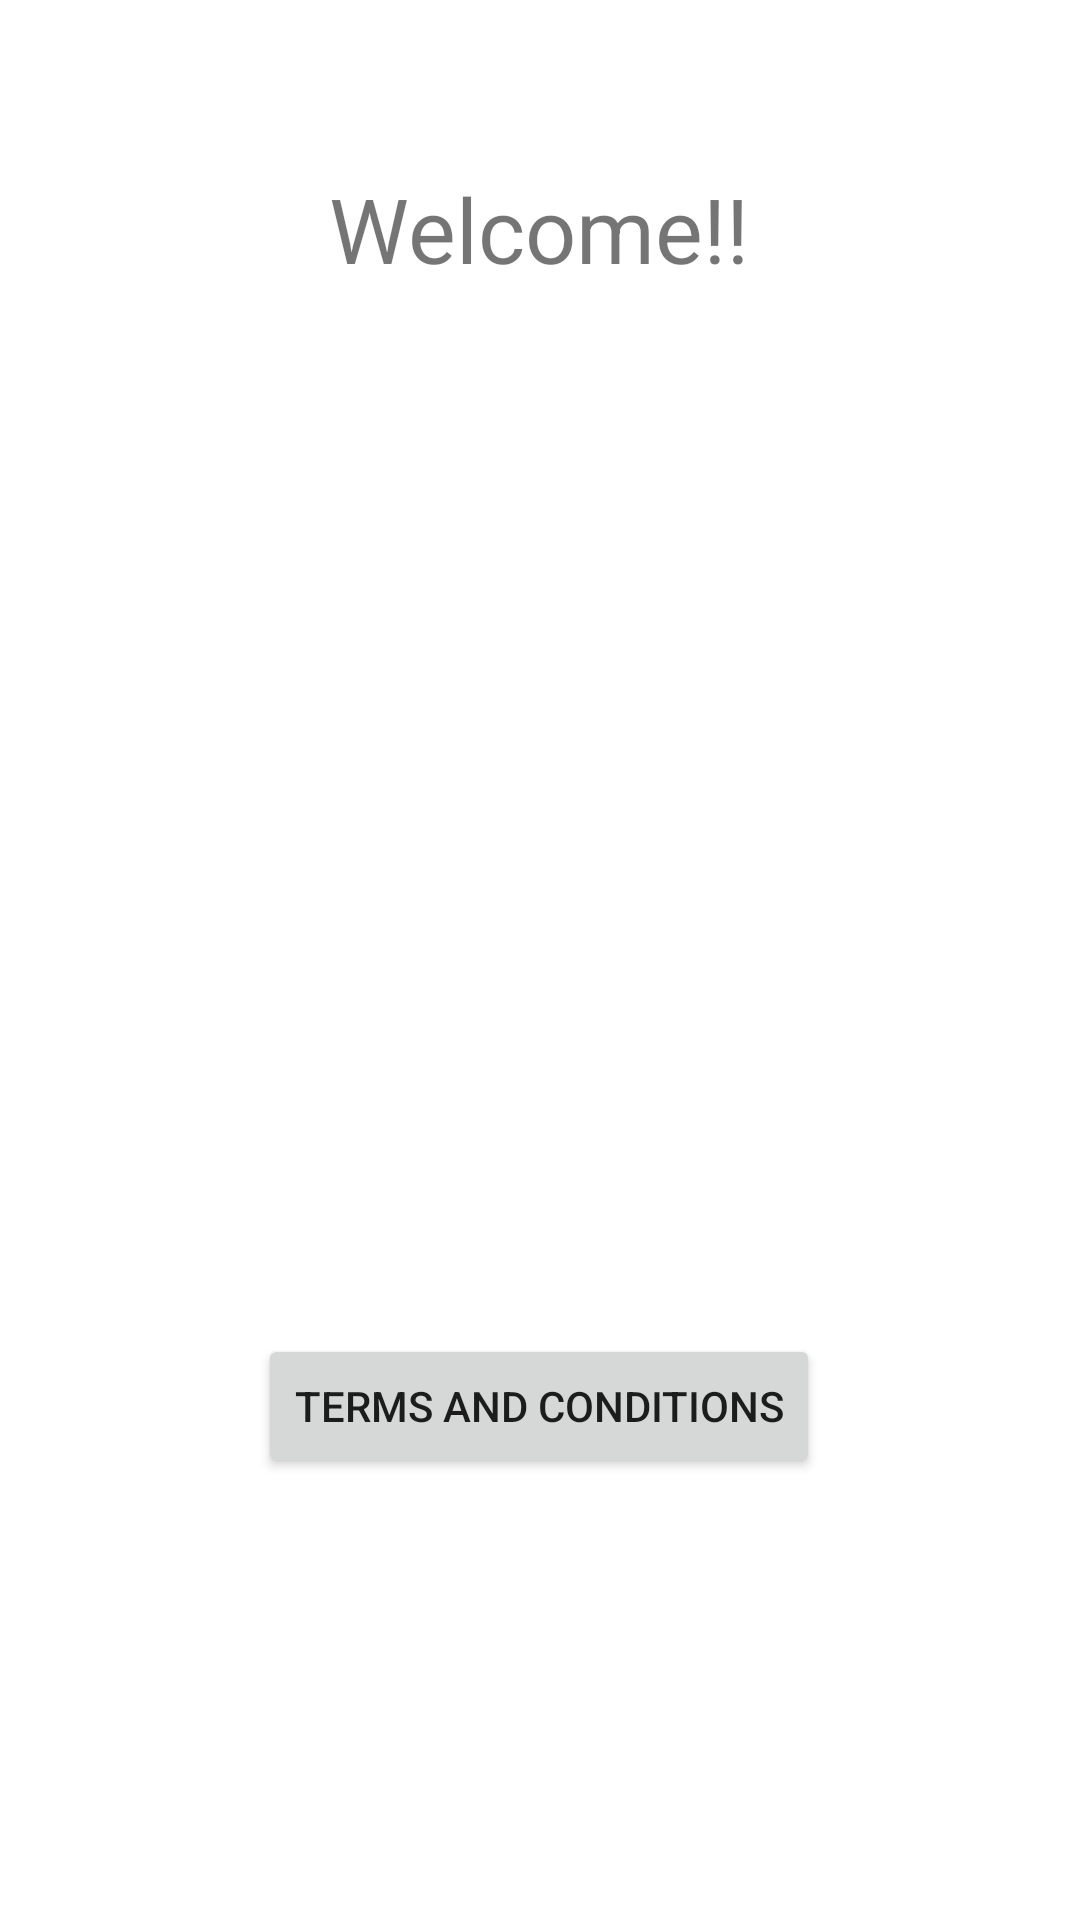

Layout XML and referenced resources for this Android screen:
<!-- AndroidManifest.xml: application theme Theme.Challange1A_N_C -->
<!-- res/layout/fragment_welcome.xml -->
<?xml version="1.0" encoding="utf-8"?>
<layout xmlns:android="http://schemas.android.com/apk/res/android"
    xmlns:app="http://schemas.android.com/apk/res-auto"
    xmlns:tools="http://schemas.android.com/tools">


    <androidx.constraintlayout.widget.ConstraintLayout
        android:layout_width="match_parent"
        android:layout_height="match_parent"
        tools:context=".WelcomeFragment">

        <TextView
            android:id="@+id/tv_welcome"
            android:layout_width="wrap_content"
            android:layout_height="wrap_content"
            android:layout_marginTop="56dp"
            android:text="Welcome!!"
            android:textSize="30sp"
            app:layout_constraintEnd_toEndOf="parent"
            app:layout_constraintHorizontal_bias="0.498"
            app:layout_constraintStart_toStartOf="parent"
            app:layout_constraintTop_toTopOf="parent" />

        <TextView
            android:id="@+id/tv_result_name"
            android:layout_width="wrap_content"
            android:layout_height="wrap_content"
            android:layout_marginTop="164dp"
            android:textSize="30sp"
            app:layout_constraintEnd_toEndOf="parent"
            app:layout_constraintHorizontal_bias="0.498"
            app:layout_constraintStart_toStartOf="parent"
            app:layout_constraintTop_toTopOf="parent" />

        <TextView
            android:id="@+id/tv_result_email"
            android:layout_width="wrap_content"
            android:layout_height="wrap_content"
            android:layout_marginTop="104dp"
            android:textSize="30sp"
            app:layout_constraintEnd_toEndOf="parent"
            app:layout_constraintHorizontal_bias="0.498"
            app:layout_constraintStart_toStartOf="parent"
            app:layout_constraintTop_toBottomOf="@+id/tv_result_name" />

        <Button
            android:id="@+id/btn_terms_conditions"
            android:layout_width="wrap_content"
            android:layout_height="wrap_content"
            android:layout_marginTop="96dp"
            android:text="terms and conditions"
            app:layout_constraintEnd_toEndOf="parent"
            app:layout_constraintHorizontal_bias="0.498"
            app:layout_constraintStart_toStartOf="parent"
            app:layout_constraintTop_toBottomOf="@+id/tv_result_email" />


    </androidx.constraintlayout.widget.ConstraintLayout>

</layout>
<!-- resources referenced by this layout -->
<resources>
  <style name="Theme.Challange1A_N_C" parent="Theme.MaterialComponents.DayNight.DarkActionBar">
          
          <item name="colorPrimary">@color/purple_500</item>
          <item name="colorPrimaryVariant">@color/purple_700</item>
          <item name="colorOnPrimary">@color/white</item>
          
          <item name="colorSecondary">@color/teal_200</item>
          <item name="colorSecondaryVariant">@color/teal_700</item>
          <item name="colorOnSecondary">@color/black</item>
          
          <item name="android:statusBarColor">?attr/colorPrimaryVariant</item>
          
      </style>
  <!-- not gathered from this repository: default colours our renderer supplied (Android Studio template values) -->
  <color name="purple_500">#FF6200EE</color>
  <color name="purple_700">#FF3700B3</color>
  <color name="teal_200">#FF03DAC5</color>
  <color name="teal_700">#FF018786</color>
  <color name="black">#FF000000</color>
  <color name="white">#FFFFFFFF</color>
</resources>
